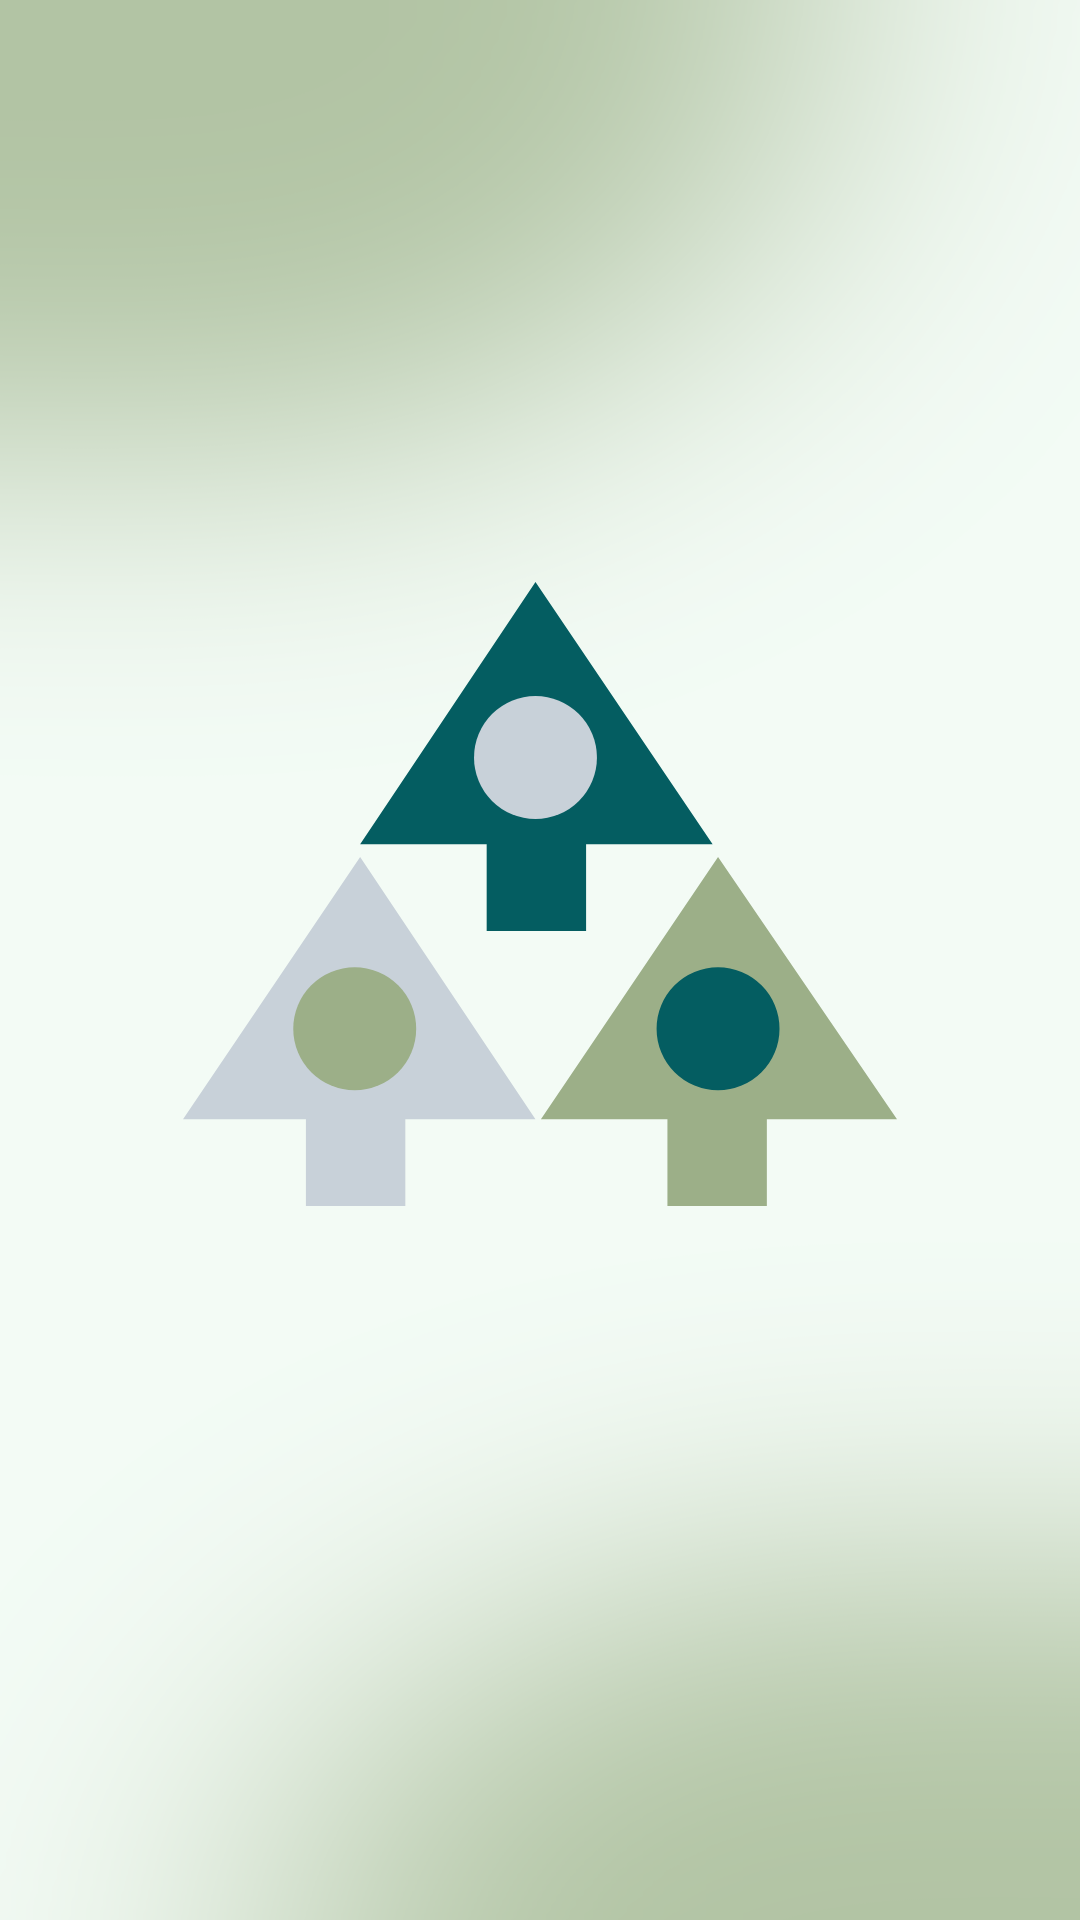

Produce the Android XML layout that renders to this screen, including the resource entries it uses.
<!-- AndroidManifest.xml: activity theme Theme.Aptly.Logo -->
<!-- res/layout/activity_logo.xml -->
<?xml version="1.0" encoding="utf-8"?>
<FrameLayout xmlns:android="http://schemas.android.com/apk/res/android"
    android:layout_width="match_parent"
    android:layout_height="match_parent"
    android:background="@drawable/splash_background"
    android:paddingBottom="44dp">

    <ImageView
        android:id="@+id/img_logo"
        android:layout_width="238dp"
        android:layout_height="208dp"
        android:layout_gravity="center"
        android:contentDescription="@string/app_name"
        android:src="@drawable/ic_logo" />
</FrameLayout>
<!-- resources referenced by this layout -->
<resources>
  <!-- drawable ic_logo (drawable) -->
  <?xml version="1.0" encoding="utf-8"?>
  <vector xmlns:android="http://schemas.android.com/apk/res/android"
      android:width="238dp" android:height="208dp"
      android:viewportWidth="395" android:viewportHeight="345">
      <path android:fillColor="#045D61" android:pathData="M195,0 L293,145 L223,145 L223,193 L168,193 L168,145 L98,145z" />
      <path android:fillColor="#C8D1D9" android:pathData="M161,97 a34,34 0 1,0 68,0 a34,34 0 1,0 -68,0z" />
      <path android:fillColor="#C8D1D9" android:pathData="M98,152 L195,297 L123,297 L123,345 L68,345 L68,297 L0,297z" />
      <path android:fillColor="#9CAF88" android:pathData="M61,247 a34,34 0 1,0 68,0 a34,34 0 1,0 -68,0z" />
      <path android:fillColor="#9CAF88" android:pathData="M296,152 L395,297 L323,297 L323,345 L268,345 L268,297 L198,297z" />
      <path android:fillColor="#045D61" android:pathData="M262,247 a34,34 0 1,0 68,0 a34,34 0 1,0 -68,0z" />
  </vector>
  <!-- drawable splash_background: png bitmap (drawable-nodpi, 95349 bytes) -->
  <string name="app_name">Apt.ly</string>
  <style name="Theme.Aptly.Logo" parent="Theme.Aptly">
          <item name="android:windowBackground">@drawable/splash_background</item>
          <item name="android:statusBarColor">@android:color/transparent</item>
      </style>
  <style name="Theme.Aptly" parent="android:Theme.Material.Light.NoActionBar">
          <item name="android:colorPrimary">@color/button_green</item>
          <item name="android:colorAccent">@color/button_green</item>
          <item name="android:windowBackground">@color/background</item>
          <item name="android:statusBarColor">@color/background</item>
          <item name="android:navigationBarColor">@color/background</item>
          <item name="android:windowLightStatusBar">true</item>
          <item name="android:textColorPrimary">@color/text_black</item>
      </style>
  <color name="button_green">#0E7448</color>
  <color name="background">#F6FFF9</color>
  <color name="text_black">#111111</color>
</resources>
